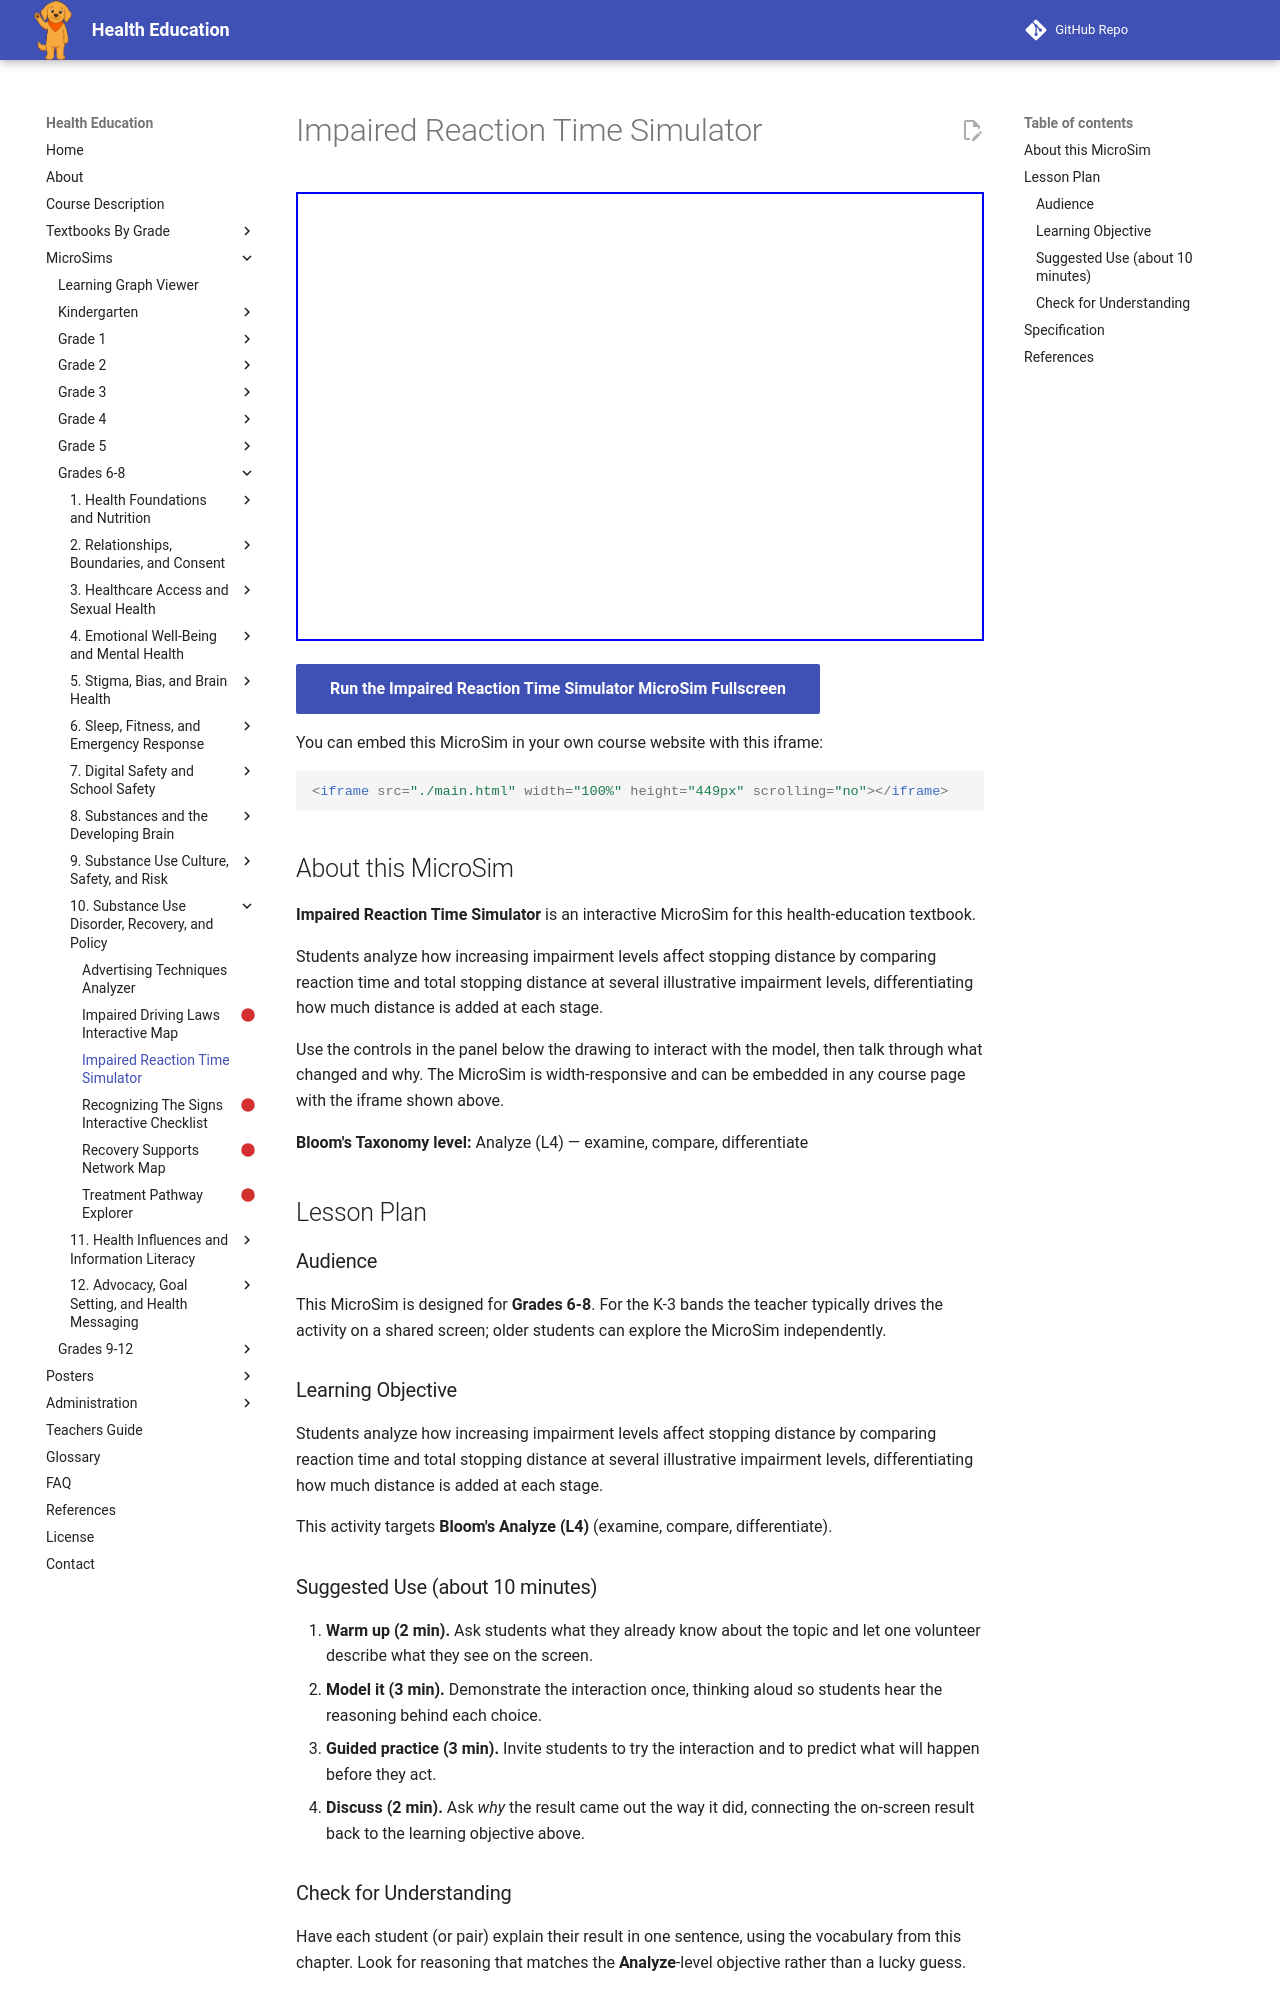

repository: dmccreary/health-education · page: sims/impaired-reaction-time-simulator/index.html · generator: mkdocs

---
title: Impaired Reaction Time Simulator
description: Students analyze how increasing impairment levels affect stopping distance by comparing reaction time and total stopping distance at several illustrative impairment levels, differentiating how much distance is added at each stage.
image: /sims/impaired-reaction-time-simulator/impaired-reaction-time-simulator.png
og:image: /sims/impaired-reaction-time-simulator/impaired-reaction-time-simulator.png
twitter:image: /sims/impaired-reaction-time-simulator/impaired-reaction-time-simulator.png
social:
   cards: false
library: p5.js
bloom_level: Analyze (L4)
grade_band: Grades 6-8
---

# Impaired Reaction Time Simulator

<iframe src="main.html" width="100%" height="449px" scrolling="no"></iframe>

[Run the Impaired Reaction Time Simulator MicroSim Fullscreen](main.html){ .md-button .md-button--primary }

You can embed this MicroSim in your own course website with this iframe:

```html
<iframe src="./main.html" width="100%" height="449px" scrolling="no"></iframe>
```

## About this MicroSim

**Impaired Reaction Time Simulator** is an interactive MicroSim for this health-education textbook.

Students analyze how increasing impairment levels affect stopping distance by comparing reaction time and total stopping distance at several illustrative impairment levels, differentiating how much distance is added at each stage.

Use the controls in the panel below the drawing to interact with the model, then talk through what changed and why. The MicroSim is width-responsive and can be embedded in any course page with the iframe shown above.

**Bloom's Taxonomy level:** Analyze (L4) — examine, compare, differentiate

## Lesson Plan

### Audience

This MicroSim is designed for **Grades 6-8**. For the K-3 bands the teacher
typically drives the activity on a shared screen; older students can explore
the MicroSim independently.

### Learning Objective

Students analyze how increasing impairment levels affect stopping distance by comparing reaction time and total stopping distance at several illustrative impairment levels, differentiating how much distance is added at each stage.

This activity targets **Bloom's Analyze (L4)** (examine, compare, differentiate).

### Suggested Use (about 10 minutes)

1. **Warm up (2 min).** Ask students what they already know about the topic
   and let one volunteer describe what they see on the screen.
2. **Model it (3 min).** Demonstrate the interaction once, thinking aloud so
   students hear the reasoning behind each choice.
3. **Guided practice (3 min).** Invite students to try the interaction and to
   predict what will happen before they act.
4. **Discuss (2 min).** Ask *why* the result came out the way it did, connecting
   the on-screen result back to the learning objective above.

### Check for Understanding

Have each student (or pair) explain their result in one sentence, using the
vocabulary from this chapter. Look for reasoning that matches the
**Analyze**-level objective rather than a lucky guess.
